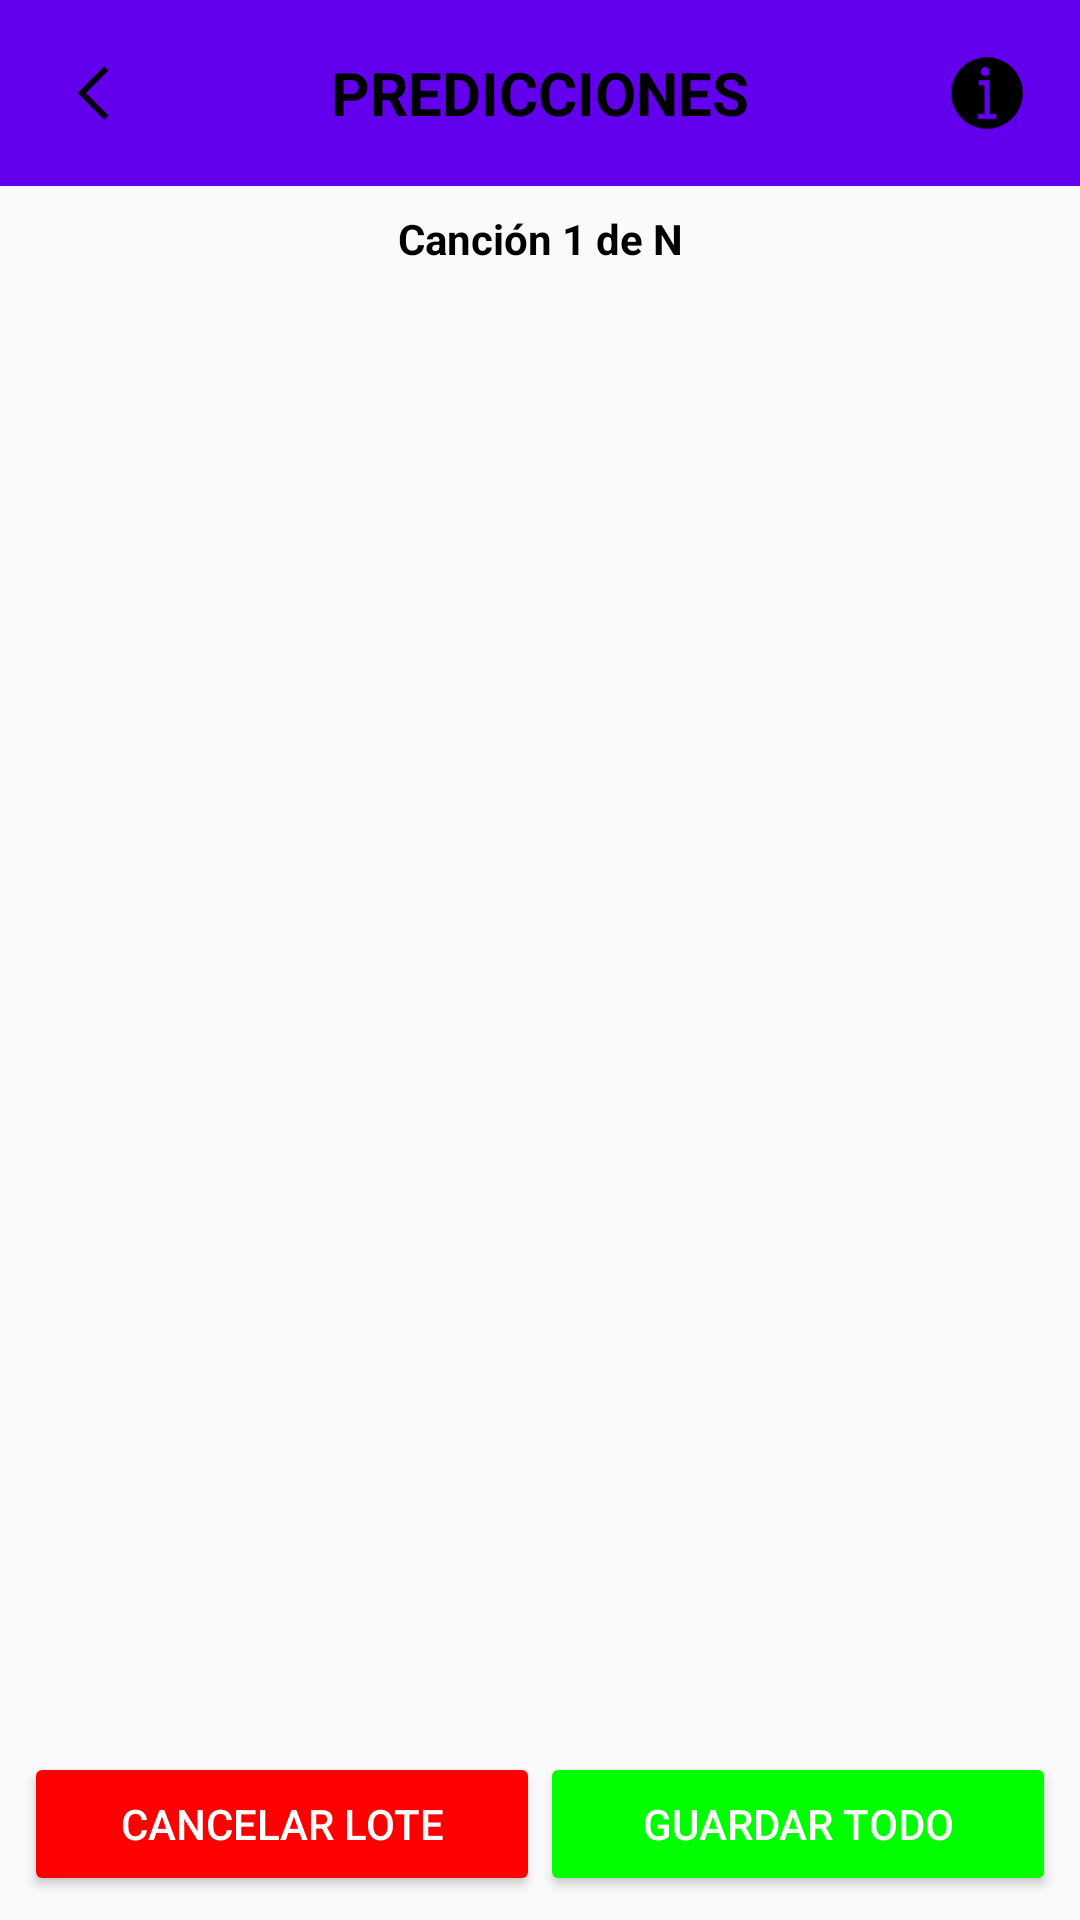

Android layout source for this screen:
<!-- AndroidManifest.xml: application theme Theme.IntentoAppDatosMusica -->
<!-- res/layout/activity_datos_prediccion.xml -->
<?xml version="1.0" encoding="utf-8"?>
<FrameLayout xmlns:android="http://schemas.android.com/apk/res/android"
    xmlns:tools="http://schemas.android.com/tools"
    android:id="@+id/layoutDatosPrediccion"
    android:layout_width="match_parent"
    android:layout_height="match_parent"
    android:background="@color/background_light"
    tools:context=".DatosPrediccionActivity">

    <LinearLayout
        android:id="@+id/CuadroPrincipal"
        android:layout_width="match_parent"
        android:layout_height="match_parent"
        android:orientation="vertical"
        android:background="?android:attr/colorBackground">

        
        <LinearLayout
            android:id="@+id/topBar"
            android:layout_width="match_parent"
            android:layout_height="wrap_content"
            android:gravity="center_vertical"
            android:orientation="horizontal"
            android:padding="16dp"
            android:background="?attr/colorPrimary">

            <ImageView
                android:id="@+id/btnBack"
                android:layout_width="30dp"
                android:layout_height="30dp"
                android:clickable="true"
                android:contentDescription="Volver"
                android:src="@drawable/iconoretroceder"
                tools:ignore="TouchTargetSizeCheck" />

            <TextView
                android:id="@+id/title"
                android:layout_width="0dp"
                android:layout_height="wrap_content"
                android:layout_weight="1"
                android:gravity="center"
                android:text="PREDICCIONES"
                android:textColor="?android:attr/textColorPrimary"
                android:textSize="20sp"
                android:textStyle="bold" />

            <ImageView
                android:id="@+id/btnInfo"
                android:layout_width="30dp"
                android:layout_height="30dp"
                android:contentDescription="Información"
                android:src="@drawable/iconoinformacion" />
        </LinearLayout>

        
        <TextView
            android:id="@+id/textIndicadorPaginaPrediccion"
            android:layout_width="match_parent"
            android:layout_height="wrap_content"
            android:text="Canción 1 de N"
            android:textAlignment="center"
            android:textSize="14sp"
            android:textStyle="bold"
            android:textColor="?android:attr/textColorPrimary"
            android:padding="8dp"/>

        
        <androidx.viewpager2.widget.ViewPager2
            android:id="@+id/viewPagerPredicciones"
            android:layout_width="match_parent"
            android:layout_height="0dp"
            android:layout_weight="1" />

        
        <LinearLayout
            android:layout_width="match_parent"
            android:layout_height="wrap_content"
            android:orientation="horizontal"
            android:gravity="center"
            android:padding="8dp">

            <Button
                android:id="@+id/btn_cancelar_prediccion"
                android:layout_width="0dp"
                android:layout_height="wrap_content"
                android:layout_weight="1"
                android:text="Cancelar Lote"
                android:backgroundTint="#FF0000"
                android:textColor="@color/white" />

            <Button
                android:id="@+id/btn_confirmar_prediccion"
                android:layout_width="0dp"
                android:layout_height="wrap_content"
                android:layout_weight="1"
                android:text="Guardar Todo"
                android:backgroundTint="#00FF00"
                android:textColor="@color/white" />
        </LinearLayout>
    </LinearLayout>

    
    <include layout="@layout/pantalla_carga"/>
</FrameLayout>
<!-- res/layout/pantalla_carga.xml (included above) -->
<?xml version="1.0" encoding="utf-8"?>
<FrameLayout xmlns:android="http://schemas.android.com/apk/res/android"
    android:id="@+id/pantallaCarga"
    android:layout_width="match_parent"
    android:layout_height="match_parent"
    android:background="#AA000000"
    android:visibility="gone"
    android:gravity="center">

    <LinearLayout
        android:layout_width="wrap_content"
        android:layout_height="wrap_content"
        android:layout_gravity="center"
        android:orientation="vertical"
        android:gravity="center"
        android:background="@drawable/fondo_carga"
        android:padding="24dp">

        <ProgressBar
            android:id="@+id/progresoCarga"
            style="?android:attr/progressBarStyleHorizontal"
            android:layout_width="200dp"
            android:layout_height="wrap_content"
            android:indeterminate="false"
            android:max="100"
            android:progress="0"
            android:progressDrawable="@drawable/progress_bar_custom" />

        <TextView
            android:id="@+id/textoPorcentaje"
            android:layout_width="wrap_content"
            android:layout_height="wrap_content"
            android:text="Cargando..."
            android:textColor="@android:color/white"
            android:textSize="18sp"
            android:layout_marginTop="12dp" />
    </LinearLayout>
</FrameLayout>
<!-- resources referenced by this layout -->
<resources>
  <color name="background_light">#FAFAFA</color>
  <color name="white">#FFFFFFFF</color>
  <!-- drawable fondo_carga (drawable) -->
  <?xml version="1.0" encoding="utf-8"?>
  <shape xmlns:android="http://schemas.android.com/apk/res/android"
      android:shape="rectangle">
      <solid android:color="#CC333333"/> 
      <corners android:radius="16dp"/>   
      <padding android:left="16dp"
          android:top="16dp"
          android:right="16dp"
          android:bottom="16dp"/>
  </shape>
  <!-- drawable iconoretroceder (drawable) -->
  <vector xmlns:android="http://schemas.android.com/apk/res/android" xmlns:aapt="http://schemas.android.com/aapt"
      android:viewportWidth="257"
      android:viewportHeight="257"
      android:width="257dp"
      android:height="257dp">
      <path
          android:pathData="M160.5 53L172 64.5L108 128.5L172 192.5L160.5 204L85 128.5L160.5 53Z"
          android:fillColor="?attr/iconTint"
          android:fillAlpha="0.9372549"
          android:strokeColor="?attr/iconTint"
          android:strokeAlpha="0.9372549"
          android:strokeWidth="1" />
  </vector>
  <!-- drawable progress_bar_custom (drawable) -->
  <?xml version="1.0" encoding="utf-8"?>
  <layer-list xmlns:android="http://schemas.android.com/apk/res/android">
  
      
      <item android:id="@android:id/background">
          <shape>
              <corners android:radius="8dp" />
              <solid android:color="#444444" />
          </shape>
      </item>
  
      
      <item android:id="@android:id/progress">
          <clip>
              <shape>
                  <corners android:radius="8dp" />
                  <solid android:color="#FF8800" /> 
              </shape>
          </clip>
      </item>
  </layer-list>
  <color name="purple_500">#FF6200EE</color>
  <color name="purple_700">#FF3700B3</color>
  <color name="teal_200">#FF03DAC5</color>
  <color name="teal_700">#FF018786</color>
  <color name="black">#FF000000</color>
  <color name="text_color_light">#FF000000</color>
  <color name="surface_color">#FFFFFFFF</color>
  <style name="RadioButtonTheme" parent="Widget.MaterialComponents.CompoundButton.RadioButton">
          <item name="android:textColor">?android:attr/textColorPrimary</item>
          <item name="buttonTint">@color/radio_button_tint</item>
      </style>
  <style name="CheckBoxStyle" parent="Widget.MaterialComponents.CompoundButton.CheckBox">
          <item name="android:textColor">?android:attr/textColorPrimary</item>
          <item name="buttonTint">@color/check_box_tint_dark</item>
      </style>
  <color name="icon_color">#FF000000</color>
  <color name="radio_button_tint">#FF6200EE</color>
  <color name="check_box_tint_dark">#FFFFFFFF</color>
</resources>
